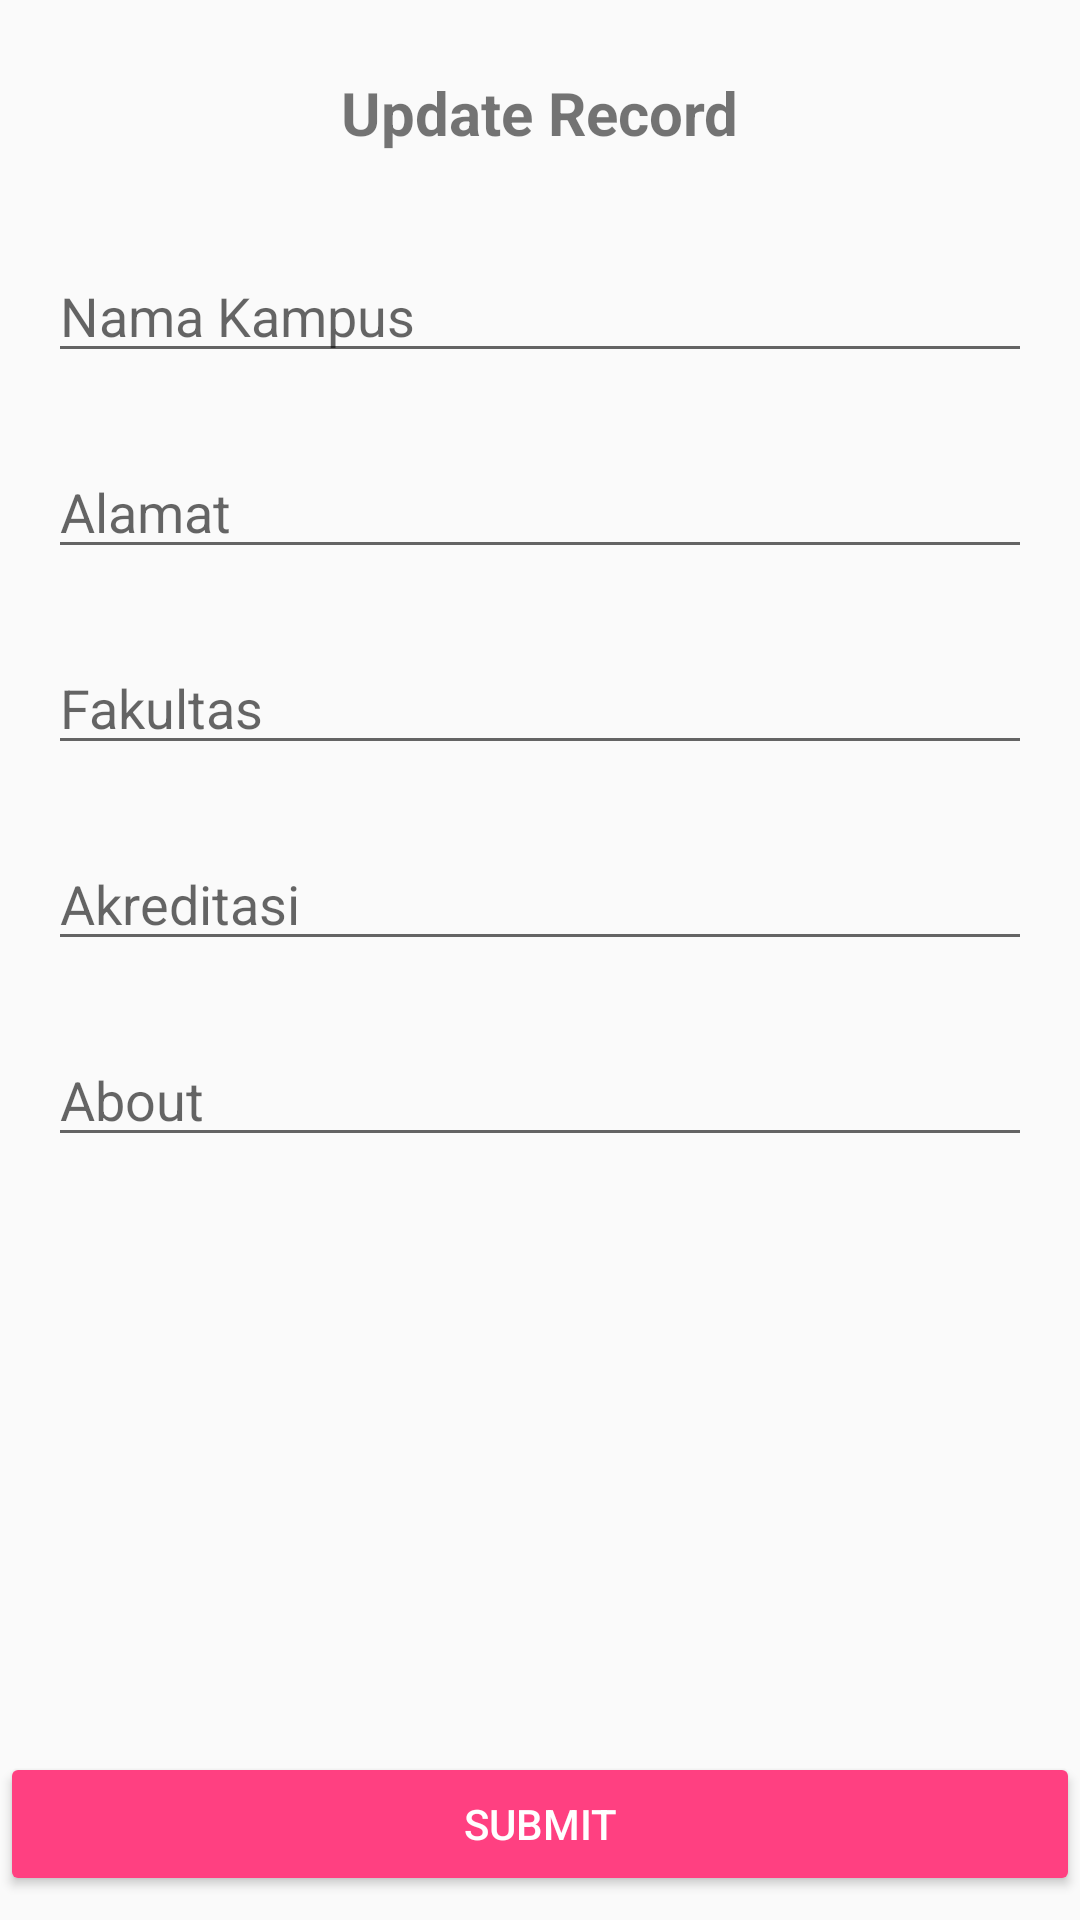

Write the Android layout XML for this screen, with the resource values it uses.
<!-- AndroidManifest.xml: application theme AppTheme -->
<!-- res/layout/activity_add.xml -->
<?xml version="1.0" encoding="utf-8"?>
<android.support.constraint.ConstraintLayout xmlns:android="http://schemas.android.com/apk/res/android"
    xmlns:app="http://schemas.android.com/apk/res-auto"
    xmlns:tools="http://schemas.android.com/tools"
    android:layout_width="match_parent"
    android:layout_height="match_parent"
    tools:context=".activity.AddActivity">

    <TextView
        android:id="@+id/textView"
        android:layout_width="wrap_content"
        android:layout_height="wrap_content"
        android:layout_marginTop="24dp"
        android:text="Update Record"
        android:textSize="20sp"
        android:textStyle="bold"
        app:layout_constraintEnd_toEndOf="parent"
        app:layout_constraintHorizontal_bias="0.5"
        app:layout_constraintStart_toStartOf="parent"
        app:layout_constraintTop_toTopOf="parent" />

    <EditText
        android:id="@+id/kampusName"
        android:layout_width="0dp"
        android:layout_height="wrap_content"
        android:layout_marginEnd="16dp"
        android:layout_marginStart="16dp"
        android:layout_marginTop="32dp"
        android:ems="10"
        android:hint="Nama Kampus"
        android:inputType="textPersonName"
        app:layout_constraintEnd_toEndOf="parent"
        app:layout_constraintHorizontal_bias="0.5"
        app:layout_constraintStart_toStartOf="parent"
        app:layout_constraintTop_toBottomOf="@+id/textView" />

    <EditText
        android:id="@+id/kampusAlamat"
        android:layout_width="0dp"
        android:layout_height="wrap_content"
        android:layout_marginEnd="16dp"
        android:layout_marginStart="16dp"
        android:layout_marginTop="24dp"
        android:ems="10"
        android:hint="Alamat"
        android:inputType="textPersonName"
        app:layout_constraintEnd_toEndOf="parent"
        app:layout_constraintStart_toStartOf="parent"
        app:layout_constraintTop_toBottomOf="@+id/kampusName" />

    <EditText
        android:id="@+id/kampusFakultas"
        android:layout_width="0dp"
        android:layout_height="wrap_content"
        android:layout_marginEnd="16dp"
        android:layout_marginStart="16dp"
        android:layout_marginTop="24dp"
        android:ems="10"
        android:hint="Fakultas"
        android:inputType="textPersonName"
        app:layout_constraintEnd_toEndOf="parent"
        app:layout_constraintHorizontal_bias="0.5"
        app:layout_constraintStart_toStartOf="parent"
        app:layout_constraintTop_toBottomOf="@+id/kampusAlamat" />

    <EditText
        android:id="@+id/kampusAkreditasi"
        android:layout_width="0dp"
        android:layout_height="wrap_content"
        android:layout_marginEnd="16dp"
        android:layout_marginStart="16dp"
        android:layout_marginTop="24dp"
        android:ems="10"
        android:hint="Akreditasi"
        android:inputType="textPersonName"
        app:layout_constraintEnd_toEndOf="parent"
        app:layout_constraintHorizontal_bias="0.5"
        app:layout_constraintStart_toStartOf="parent"
        app:layout_constraintTop_toBottomOf="@+id/kampusFakultas" />



    <EditText
        android:id="@+id/kampusAbout"
        android:layout_width="0dp"
        android:layout_height="wrap_content"
        android:layout_marginEnd="16dp"
        android:layout_marginStart="16dp"
        android:layout_marginTop="24dp"
        android:ems="10"
        android:hint="About"
        android:inputType="textPersonName"
        app:layout_constraintEnd_toEndOf="parent"
        app:layout_constraintHorizontal_bias="0.5"
        app:layout_constraintStart_toStartOf="parent"
        app:layout_constraintTop_toBottomOf="@+id/kampusAkreditasi" />

    <Button
        android:id="@+id/addKampus"
        style="@style/Widget.AppCompat.Button.Colored"
        android:layout_width="0dp"
        android:layout_height="wrap_content"
        android:layout_marginBottom="8dp"
        android:text="Submit"
        app:layout_constraintBottom_toBottomOf="parent"
        app:layout_constraintEnd_toEndOf="parent"
        app:layout_constraintHorizontal_bias="0.5"
        app:layout_constraintStart_toStartOf="parent" />

</android.support.constraint.ConstraintLayout>
<!-- resources referenced by this layout -->
<resources>
  <style name="AppTheme" parent="Theme.AppCompat.Light.DarkActionBar">
          
          <item name="colorPrimary">@color/colorPrimary</item>
          <item name="colorPrimaryDark">@color/colorPrimaryDark</item>
          <item name="colorAccent">@color/colorAccent</item>
          <item name="windowActionBar">false</item>
          <item name="windowNoTitle">true</item>
      </style>
  <color name="colorPrimary">#8aaeb7</color>
  <color name="colorPrimaryDark">#26739c</color>
  <color name="colorAccent">#FF4081</color>
</resources>
